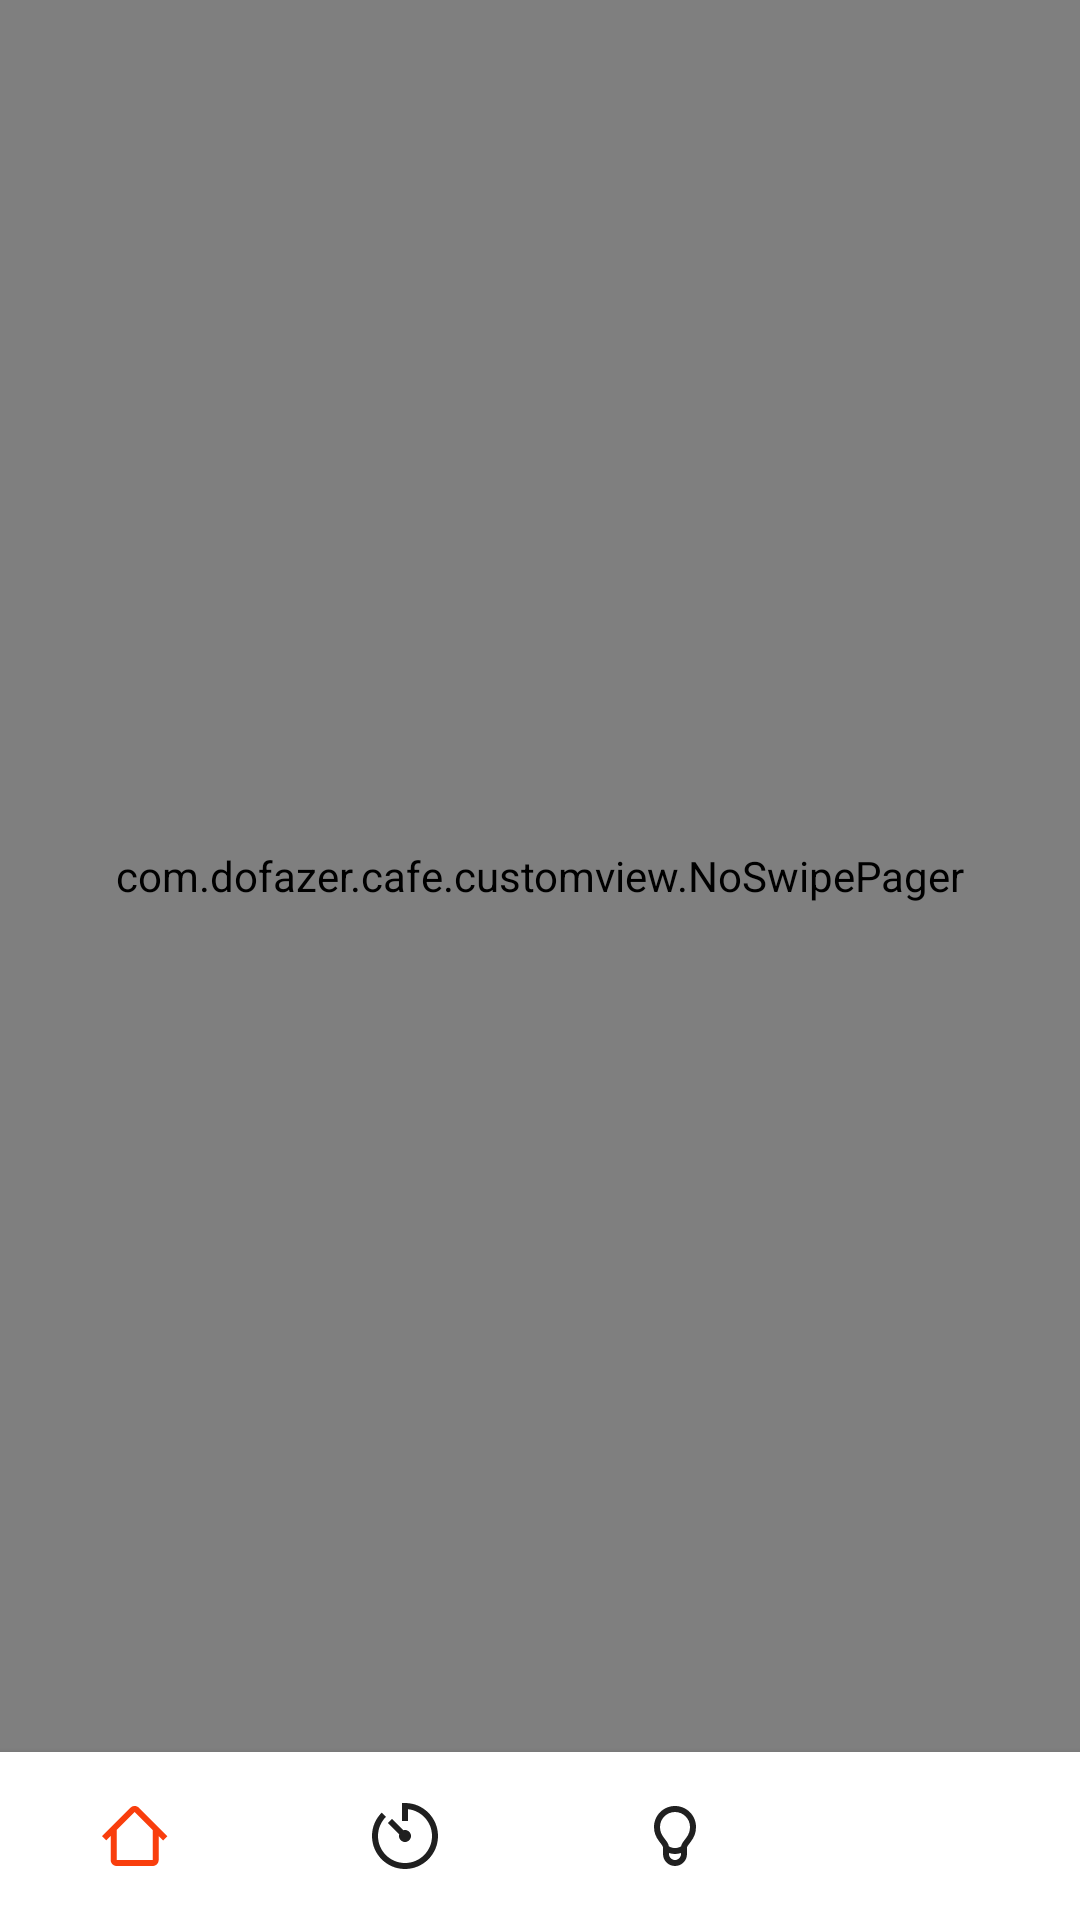

Write the Android layout XML for this screen, with the resource values it uses.
<!-- AndroidManifest.xml: application theme AppTheme -->
<!-- res/layout/activity_main.xml -->
<?xml version="1.0" encoding="utf-8"?>
<androidx.constraintlayout.widget.ConstraintLayout
    xmlns:android="http://schemas.android.com/apk/res/android"
    xmlns:app="http://schemas.android.com/apk/res-auto"
    xmlns:tools="http://schemas.android.com/tools"
    android:layout_width="match_parent"
    android:layout_height="match_parent"
    tools:context=".app.main.MainActivity">

    <com.dofazer.cafe.customview.NoSwipePager
        android:id="@+id/frame_main"
        android:layout_width="match_parent"
        android:layout_height="0dp"
        app:layout_constraintBottom_toTopOf="@+id/nav_main"
        app:layout_constraintEnd_toEndOf="parent"
        app:layout_constraintStart_toStartOf="parent"
        app:layout_constraintTop_toTopOf="parent" />

    <com.google.android.material.bottomnavigation.BottomNavigationView
        android:id="@+id/nav_main"
        android:layout_width="match_parent"
        android:layout_height="wrap_content"
        android:background="@android:color/white"
        app:elevation="4dp"
        app:menu="@menu/menu_main"
        app:itemIconTint="@color/main_icon"
        app:labelVisibilityMode="unlabeled"
        app:layout_constraintBottom_toBottomOf="parent" />

</androidx.constraintlayout.widget.ConstraintLayout>
<!-- resources referenced by this layout -->
<resources>
  <style name="AppTheme" parent="Theme.AppCompat.Light.NoActionBar">
          <item name="colorPrimary">@color/colorPrimary</item>
          <item name="colorPrimaryDark">#951F00</item>
          <item name="colorAccent">@color/colorAccent</item>
          <item name="fontFamily">@font/poppins_regular</item>
          <item name="android:textColor">@color/colorBlack</item>
          <item name="editTextStyle">@style/CdfEditText</item>
      </style>
  <color name="colorPrimary">#f93e0d</color>
  <color name="colorAccent">#f9bb0d</color>
  <color name="colorBlack">#202020</color>
  <style name="CdfEditText" parent="Widget.AppCompat.EditText">
          <item name="android:textColor">@color/colorPrimary</item>
          <item name="android:textSize">14sp</item>
          <item name="android:padding">12dp</item>
          <item name="android:background">@drawable/shape_rounded_4dp</item>
          <item name="android:backgroundTint">#FFD6CB</item>
          <item name="android:drawablePadding">4dp</item>
          <item name="drawableTint">@color/colorPrimary</item>
      </style>
</resources>
